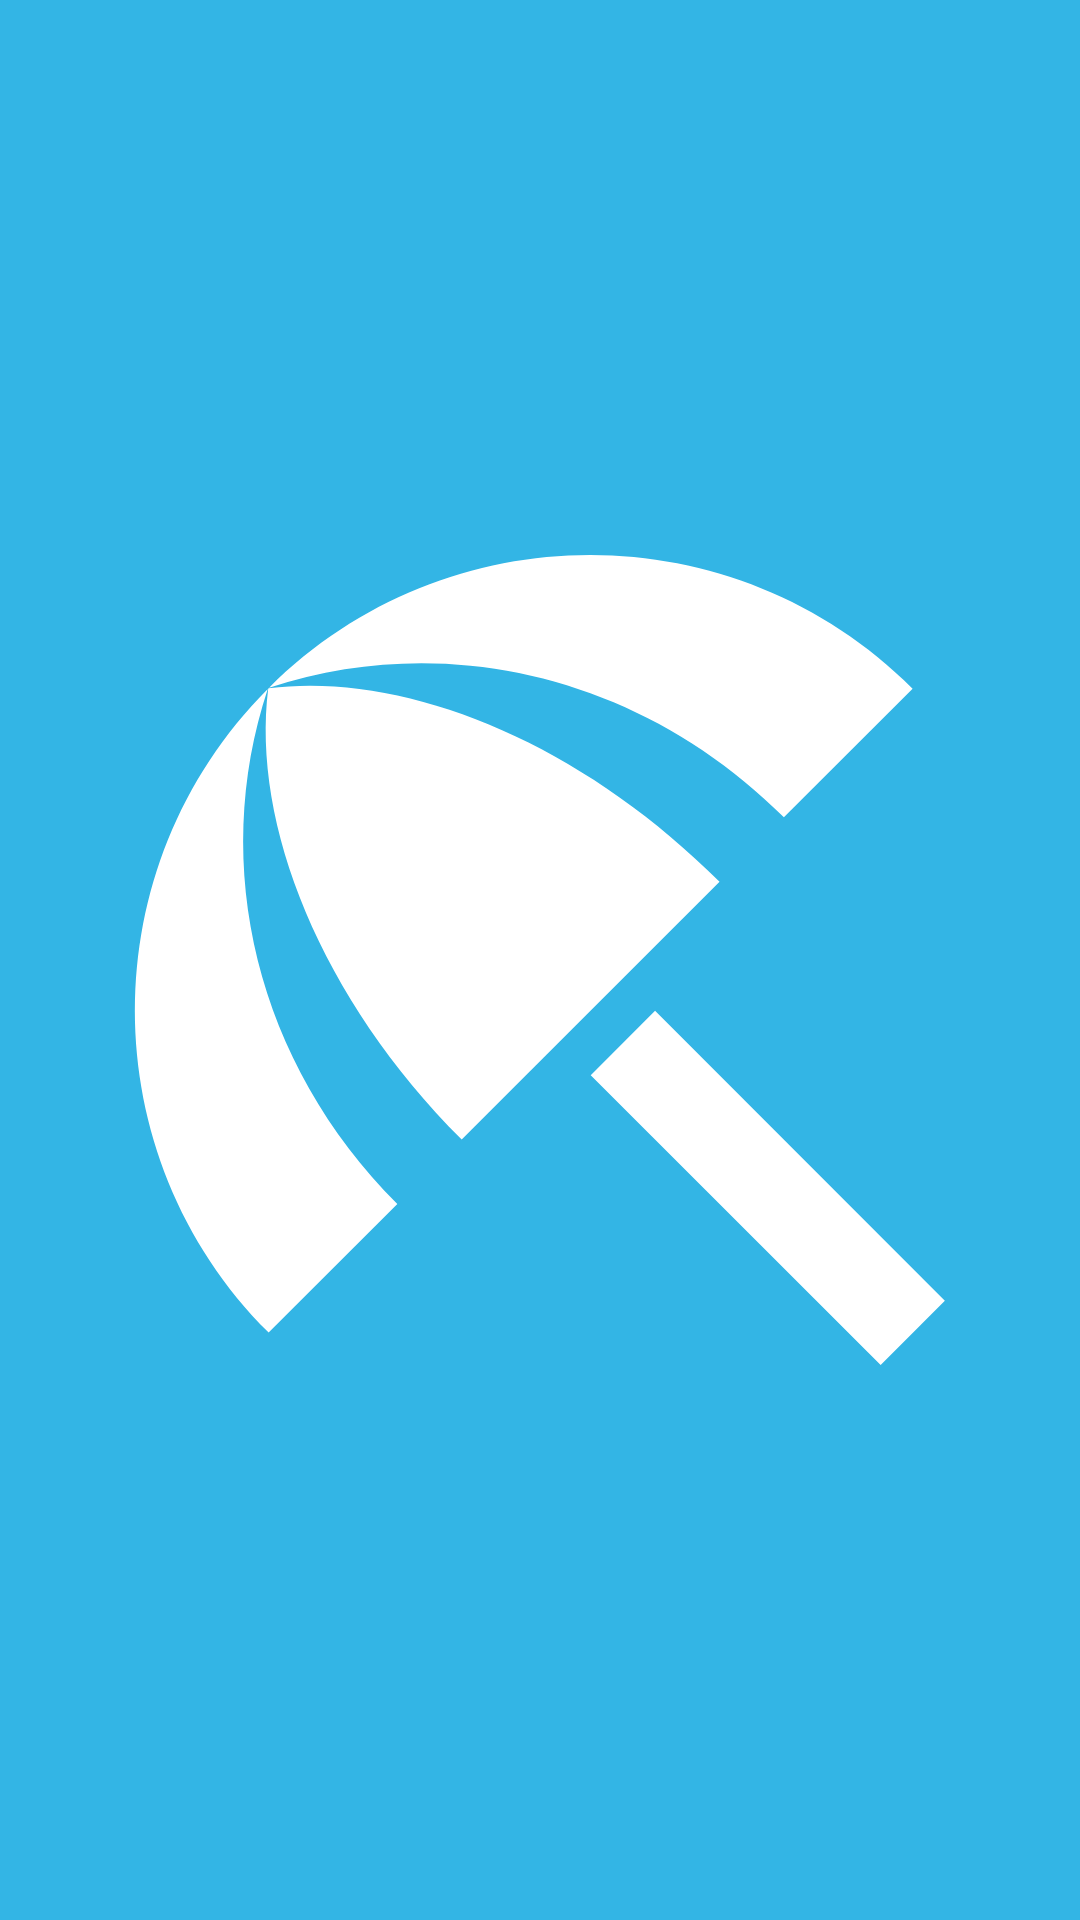

Produce the Android XML layout that renders to this screen, including the resource entries it uses.
<!-- AndroidManifest.xml: application theme AppTheme -->
<!-- res/layout/activity_splash_screen.xml -->
<?xml version="1.0" encoding="utf-8"?>
<LinearLayout xmlns:android="http://schemas.android.com/apk/res/android"

    xmlns:tools="http://schemas.android.com/tools"
    android:layout_width="match_parent"
    android:layout_height="match_parent"
    android:background="@android:color/holo_blue_light"
    tools:context=".view.splashscreen.SplashScreen">


        <ImageView
            android:id="@+id/imLauch"
            android:contentDescription="@string/app_name"
            android:src="@drawable/ic_weather"
            android:layout_width="match_parent"
            android:layout_height="match_parent" />


</LinearLayout>
<!-- resources referenced by this layout -->
<resources>
  <!-- drawable ic_weather (drawable) -->
  <vector android:height="200dp" android:viewportHeight="24.0"
      android:viewportWidth="24.0" android:width="200dp" xmlns:android="http://schemas.android.com/apk/res/android">
      <path android:fillColor="#ffffff" android:pathData="M13.127,14.56l1.43,-1.43 6.44,6.443L19.57,21zM17.42,8.83l2.86,-2.86c-3.95,-3.95 -10.35,-3.96 -14.3,-0.02 3.93,-1.3 8.31,-0.25 11.44,2.88zM5.95,5.98c-3.94,3.95 -3.93,10.35 0.02,14.3l2.86,-2.86C5.7,14.29 4.65,9.91 5.95,5.98zM5.97,5.96l-0.01,0.01c-0.38,3.01 1.17,6.88 4.3,10.02l5.73,-5.73c-3.13,-3.13 -7.01,-4.68 -10.02,-4.3z"/>
  </vector>
  <string name="app_name">Weather</string>
  <style name="AppTheme" parent="Theme.AppCompat.Light.DarkActionBar">
          
          <item name="colorPrimary">@color/colorPrimary</item>
          <item name="colorPrimaryDark">@color/colorPrimaryDark</item>
          <item name="colorAccent">@color/colorAccent</item>
      </style>
  <color name="colorPrimary">#3F51B5</color>
  <color name="colorPrimaryDark">#303F9F</color>
  <color name="colorAccent">#FF4081</color>
</resources>
